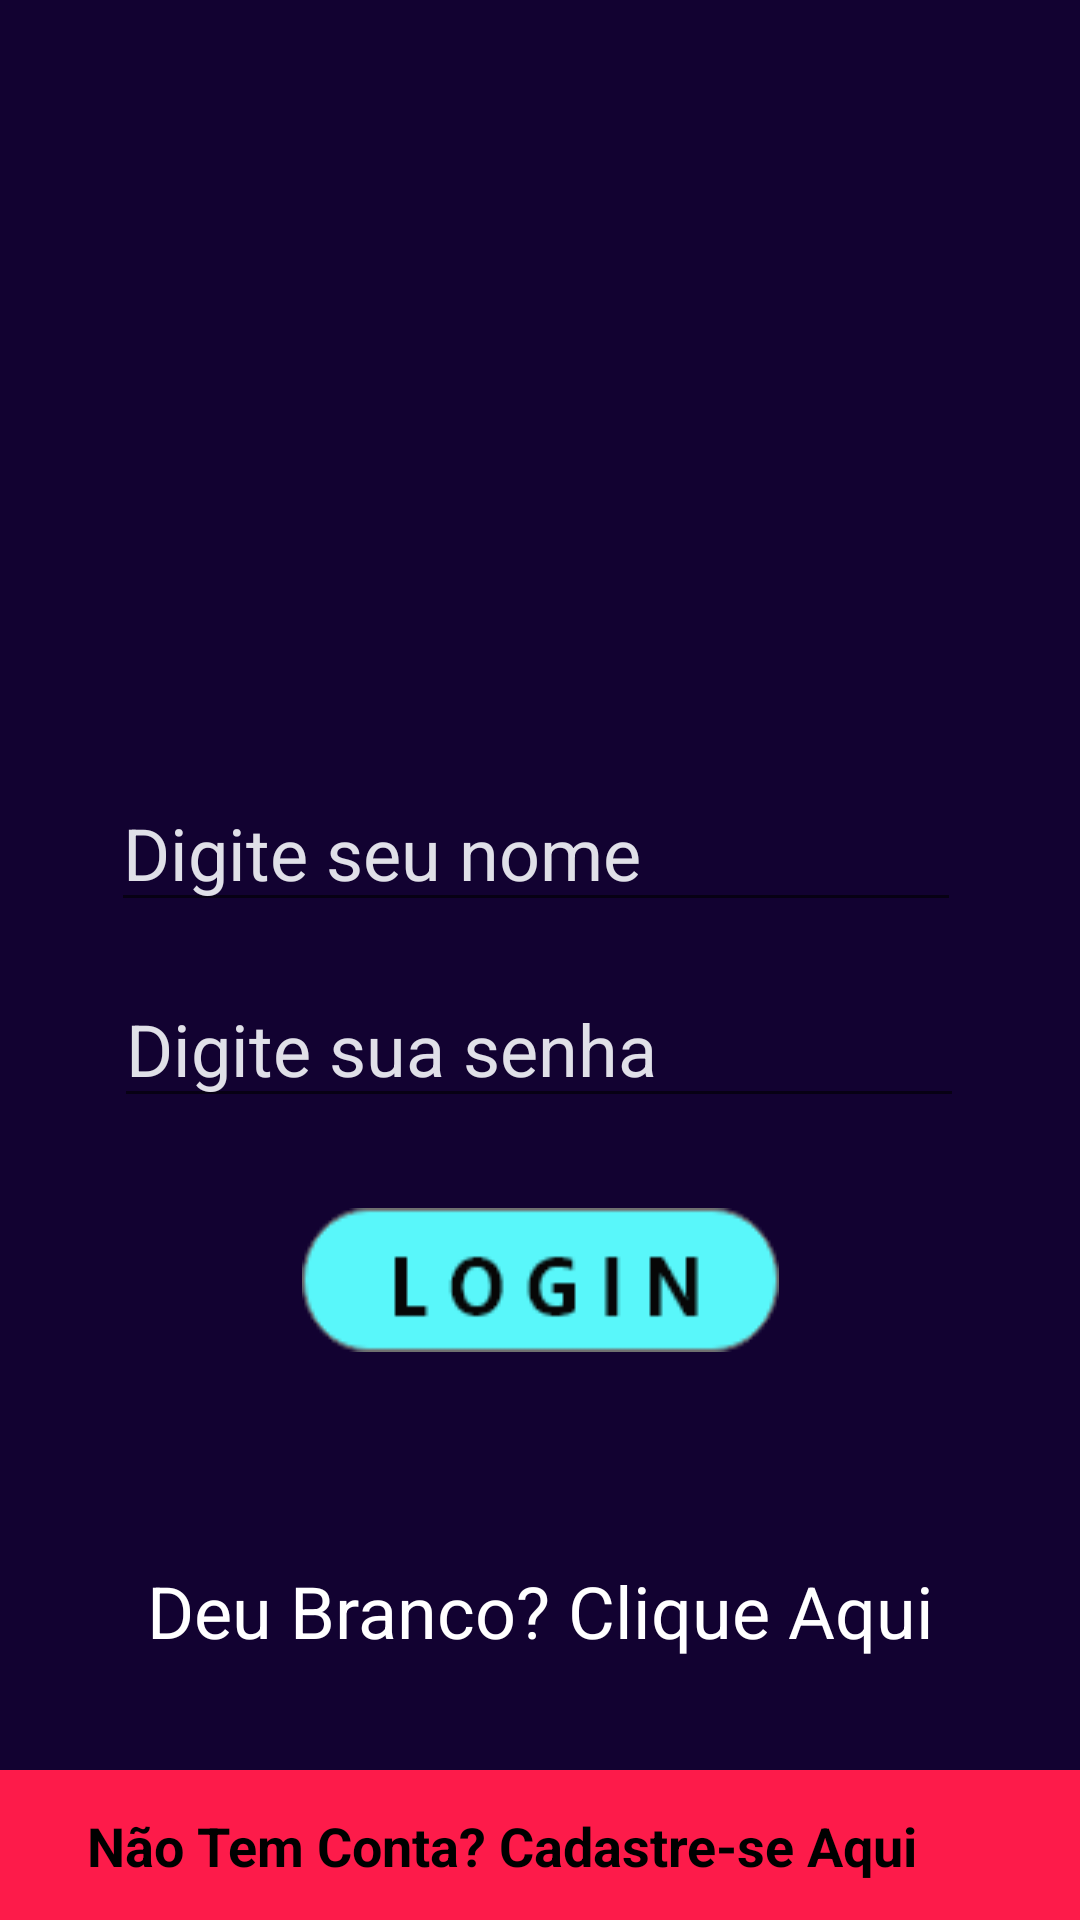

Write the Android layout XML for this screen, with the resource values it uses.
<!-- AndroidManifest.xml: application theme AppTheme -->
<!-- res/layout/activity_main.xml -->
<?xml version="1.0" encoding="utf-8"?>
<ScrollView
    xmlns:android="http://schemas.android.com/apk/res/android"
    xmlns:app="http://schemas.android.com/apk/res-auto"
    xmlns:tools="http://schemas.android.com/tools"
    android:layout_width="match_parent"
    android:layout_height="match_parent"
    android:fillViewport="true"
    >

<androidx.constraintlayout.widget.ConstraintLayout

    android:id="@+id/image_Logo"
    android:layout_width="match_parent"
    android:layout_height="match_parent"
    android:background="#120231"
    tools:context=".MainActivity">

    <ImageView
        android:id="@+id/imageLogo"
        android:layout_width="367dp"
        android:layout_height="226dp"
        android:layout_marginStart="70dp"
        android:layout_marginLeft="70dp"
        android:layout_marginEnd="70dp"
        android:layout_marginRight="70dp"
        android:contentDescription="@string/logo"
        android:scaleType="centerCrop"
        app:layout_constraintEnd_toEndOf="parent"
        app:layout_constraintStart_toStartOf="parent"
        app:layout_constraintTop_toTopOf="parent"
        app:srcCompat="@drawable/logo" />

    <EditText
        android:id="@+id/editText4"
        android:layout_width="wrap_content"
        android:layout_height="wrap_content"
        android:layout_marginStart="61dp"
        android:layout_marginLeft="61dp"
        android:layout_marginTop="32dp"
        android:layout_marginEnd="64dp"
        android:layout_marginRight="64dp"
        android:layout_marginBottom="8dp"
        android:ems="10"
        android:hint="@string/digite_seu_nome"
        android:importantForAutofill="no"
        android:inputType="textPersonName"
        android:textColor="#52FEFF"
        android:textColorHint="#E0E0E8"
        android:textSize="24sp"
        app:layout_constraintBottom_toTopOf="@+id/inputPassword"
        app:layout_constraintEnd_toEndOf="parent"
        app:layout_constraintStart_toStartOf="parent"
        app:layout_constraintTop_toBottomOf="@+id/imageLogo" />

    <EditText
        android:id="@+id/inputPassword"
        android:layout_width="wrap_content"
        android:layout_height="wrap_content"
        android:layout_marginTop="8dp"
        android:layout_marginBottom="31dp"
        android:ems="10"
        android:hint="@string/digite_sua_senha"
        android:importantForAutofill="no"
        android:inputType="textPassword"
        android:textColor="#52FEFF"
        android:textColorHint="#E0E0E8"
        android:textSize="24sp"
        app:layout_constraintBottom_toTopOf="@+id/btn_login"
        app:layout_constraintEnd_toEndOf="parent"
        app:layout_constraintHorizontal_bias="0.496"
        app:layout_constraintStart_toStartOf="parent"
        app:layout_constraintTop_toBottomOf="@+id/editText4" />

    <Button
        android:id="@+id/btn_login"
        android:layout_width="wrap_content"
        android:layout_height="wrap_content"
        android:layout_marginTop="30dp"
        android:background="@drawable/btn_login"
        android:onClick="login"
        app:layout_constraintEnd_toEndOf="parent"
        app:layout_constraintStart_toStartOf="parent"
        app:layout_constraintTop_toBottomOf="@+id/inputPassword" />

    <TextView
        android:id="@+id/textViewForgotPassword"
        android:layout_width="wrap_content"
        android:layout_height="wrap_content"
        android:layout_marginTop="70dp"
        android:text="@string/deu_branco_clique_aqui"
        android:textColor="@android:color/background_light"
        android:textSize="24sp"
        app:layout_constraintEnd_toEndOf="parent"
        app:layout_constraintStart_toStartOf="parent"
        app:layout_constraintTop_toBottomOf="@+id/btn_login" />

    <ImageView
        android:id="@+id/imageBarraFooter"
        android:layout_width="410dp"
        android:layout_height="50dp"
        android:contentDescription="@string/barrainferior"
        android:scaleType="centerCrop"
        app:layout_constraintBottom_toBottomOf="parent"
        app:layout_constraintEnd_toEndOf="parent"
        app:layout_constraintStart_toStartOf="parent"
        app:srcCompat="@drawable/footer" />

    <TextView
        android:id="@+id/btn_cadastro"
        android:layout_width="wrap_content"
        android:layout_height="wrap_content"
        android:contentDescription="@string/cadastre_se"
        android:text="@string/n_o_tem_conta_cadastre_se_aqui"
        android:textColor="@android:color/background_dark"
        android:textSize="18sp"
        android:textStyle="bold"
        app:layout_constraintBottom_toBottomOf="@+id/imageBarraFooter"
        app:layout_constraintEnd_toEndOf="parent"
        app:layout_constraintStart_toStartOf="@+id/imageBarraFooter"
        app:layout_constraintTop_toTopOf="@+id/imageBarraFooter" />

</androidx.constraintlayout.widget.ConstraintLayout>
</ScrollView>
<!-- resources referenced by this layout -->
<resources>
  <!-- drawable btn_login: png bitmap (drawable-v24, 2737 bytes) -->
  <!-- drawable footer: png bitmap (drawable-v24, 530 bytes) -->
  <string name="barrainferior">barraInferior</string>
  <string name="cadastre_se">cadastre-se</string>
  <string name="deu_branco_clique_aqui">Deu Branco? Clique Aqui</string>
  <string name="digite_seu_nome">Digite seu nome</string>
  <string name="digite_sua_senha">Digite sua senha</string>
  <string name="logo">logo</string>
  <string name="n_o_tem_conta_cadastre_se_aqui">Não Tem Conta? Cadastre-se Aqui</string>
  <style name="AppTheme" parent="Theme.AppCompat.Light.DarkActionBar">
          
          <item name="colorPrimary">@color/colorPrimary</item>
          <item name="colorPrimaryDark">@color/colorPrimaryDark</item>
          <item name="colorAccent">#FE1554</item>
      </style>
  <color name="colorPrimary">#6200EE</color>
  <color name="colorPrimaryDark">#3700B3</color>
</resources>
